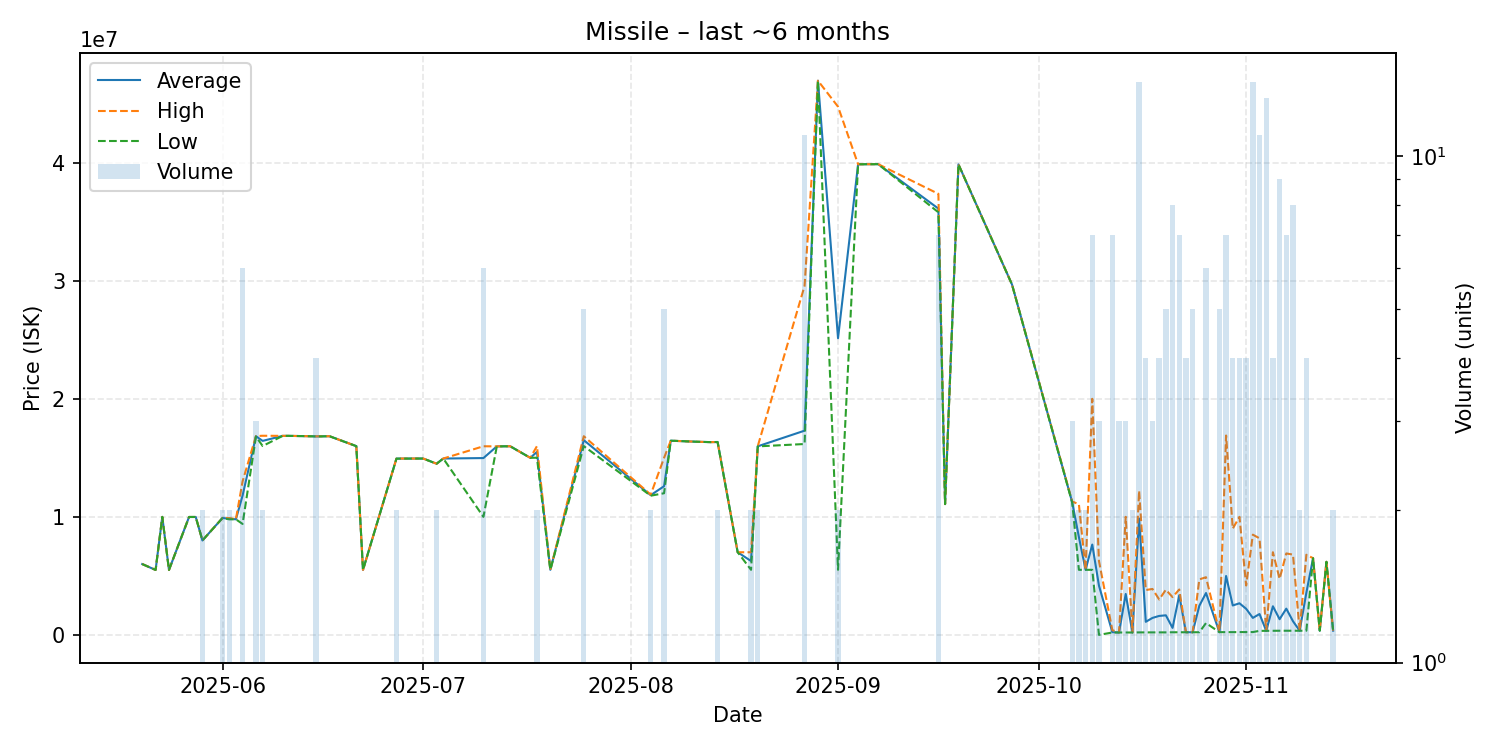

The file beside this chart, header and first rows:
date, average, highest, lowest, order_count, volume
2025-05-20, 6000000, 6000000, 6000000, 1, 1
2025-05-22, 5501000, 5501000, 5501000, 1, 1
2025-05-23, 9996000, 9996000, 9996000, 1, 1
2025-05-24, 5501000, 5501000, 5501000, 1, 1
2025-05-27, 9988000, 9988000, 9988000, 1, 1
2025-05-28, 9989000, 9989000, 9989000, 1, 1
2025-05-29, 7999500, 8000000, 7999000, 2, 2
2025-06-01, 9899500, 9900000, 9899000, 2, 2
2025-06-02, 9845000, 9900000, 9790000, 2, 2
2025-06-03, 9790000, 9790000, 9790000, 1, 1
2025-06-04, 11799833, 13000000, 9399500, 3, 6
2025-06-06, 16830000, 16845000, 16800000, 3, 3
2025-06-07, 16435000, 16870000, 16000000, 2, 2
2025-06-10, 16860000, 16860000, 16860000, 1, 1
2025-06-11, 16860000, 16860000, 16860000, 1, 1
2025-06-12, 16850000, 16850000, 16850000, 1, 1
2025-06-14, 16830000, 16830000, 16830000, 1, 1
2025-06-15, 16812500, 16820000, 16810000, 4, 4
2025-06-17, 16830000, 16830000, 16830000, 1, 1
2025-06-21, 15990000, 15990000, 15990000, 1, 1
2025-06-22, 5505000, 5505000, 5505000, 1, 1
2025-06-27, 14935000, 14940000, 14930000, 2, 2
2025-07-01, 14940000, 14940000, 14940000, 1, 1
2025-07-03, 14500000, 14500000, 14500000, 2, 2
2025-07-04, 14940000, 14940000, 14940000, 1, 1
2025-07-10, 14980000, 15980000, 10000000, 6, 6
2025-07-12, 15970000, 15970000, 15970000, 1, 1
2025-07-14, 15980000, 15980000, 15980000, 1, 1
2025-07-17, 15000000, 15000000, 15000000, 1, 1
2025-07-18, 15500000, 15990000, 15010000, 2, 2
2025-07-20, 5511000, 5511000, 5511000, 1, 1
2025-07-25, 16496000, 16830000, 15995000, 3, 5
2025-08-04, 11835000, 11880000, 11790000, 2, 2
2025-08-06, 12596000, 15000000, 12000000, 3, 5
2025-08-07, 16450000, 16450000, 16450000, 1, 1
2025-08-11, 16360000, 16360000, 16360000, 1, 1
2025-08-13, 16330000, 16330000, 16330000, 1, 1
2025-08-14, 16340000, 16340000, 16340000, 2, 2
2025-08-17, 7001000, 7001000, 7001000, 1, 1
2025-08-19, 6256000, 7000000, 5512000, 2, 2
2025-08-20, 15975000, 15980000, 15970000, 2, 2
2025-08-27, 17300909, 29570000, 16170000, 9, 11
2025-08-29, 46950000, 46950000, 46950000, 1, 1
2025-09-01, 25131500, 44750000, 5513000, 2, 2
2025-09-04, 39870000, 39870000, 39870000, 1, 1
2025-09-07, 39880000, 39880000, 39880000, 1, 1
2025-09-16, 36114286, 37365000, 35800000, 7, 7
2025-09-17, 11080000, 11080000, 11080000, 1, 1
2025-09-19, 39860000, 39860000, 39860000, 1, 1
2025-09-27, 29690000, 29690000, 29690000, 1, 1
2025-10-06, 11236667, 11300000, 11205000, 3, 3
2025-10-07, 8291000, 11070000, 5512000, 2, 2
2025-10-08, 5512000, 5512000, 5512000, 2, 2
2025-10-09, 7651571, 20000000, 5512000, 7, 7
2025-10-10, 4170700, 6256000, 101.3, 3, 3
2025-10-12, 229686, 400000, 201300, 6, 7
2025-10-13, 201467, 201700, 201350, 3, 3
2025-10-14, 3467800, 10000000, 201700, 3, 3
2025-10-15, 202000, 202000, 202000, 2, 2
2025-10-16, 9860000, 12200000, 210000, 14, 14
... 28 more rows
